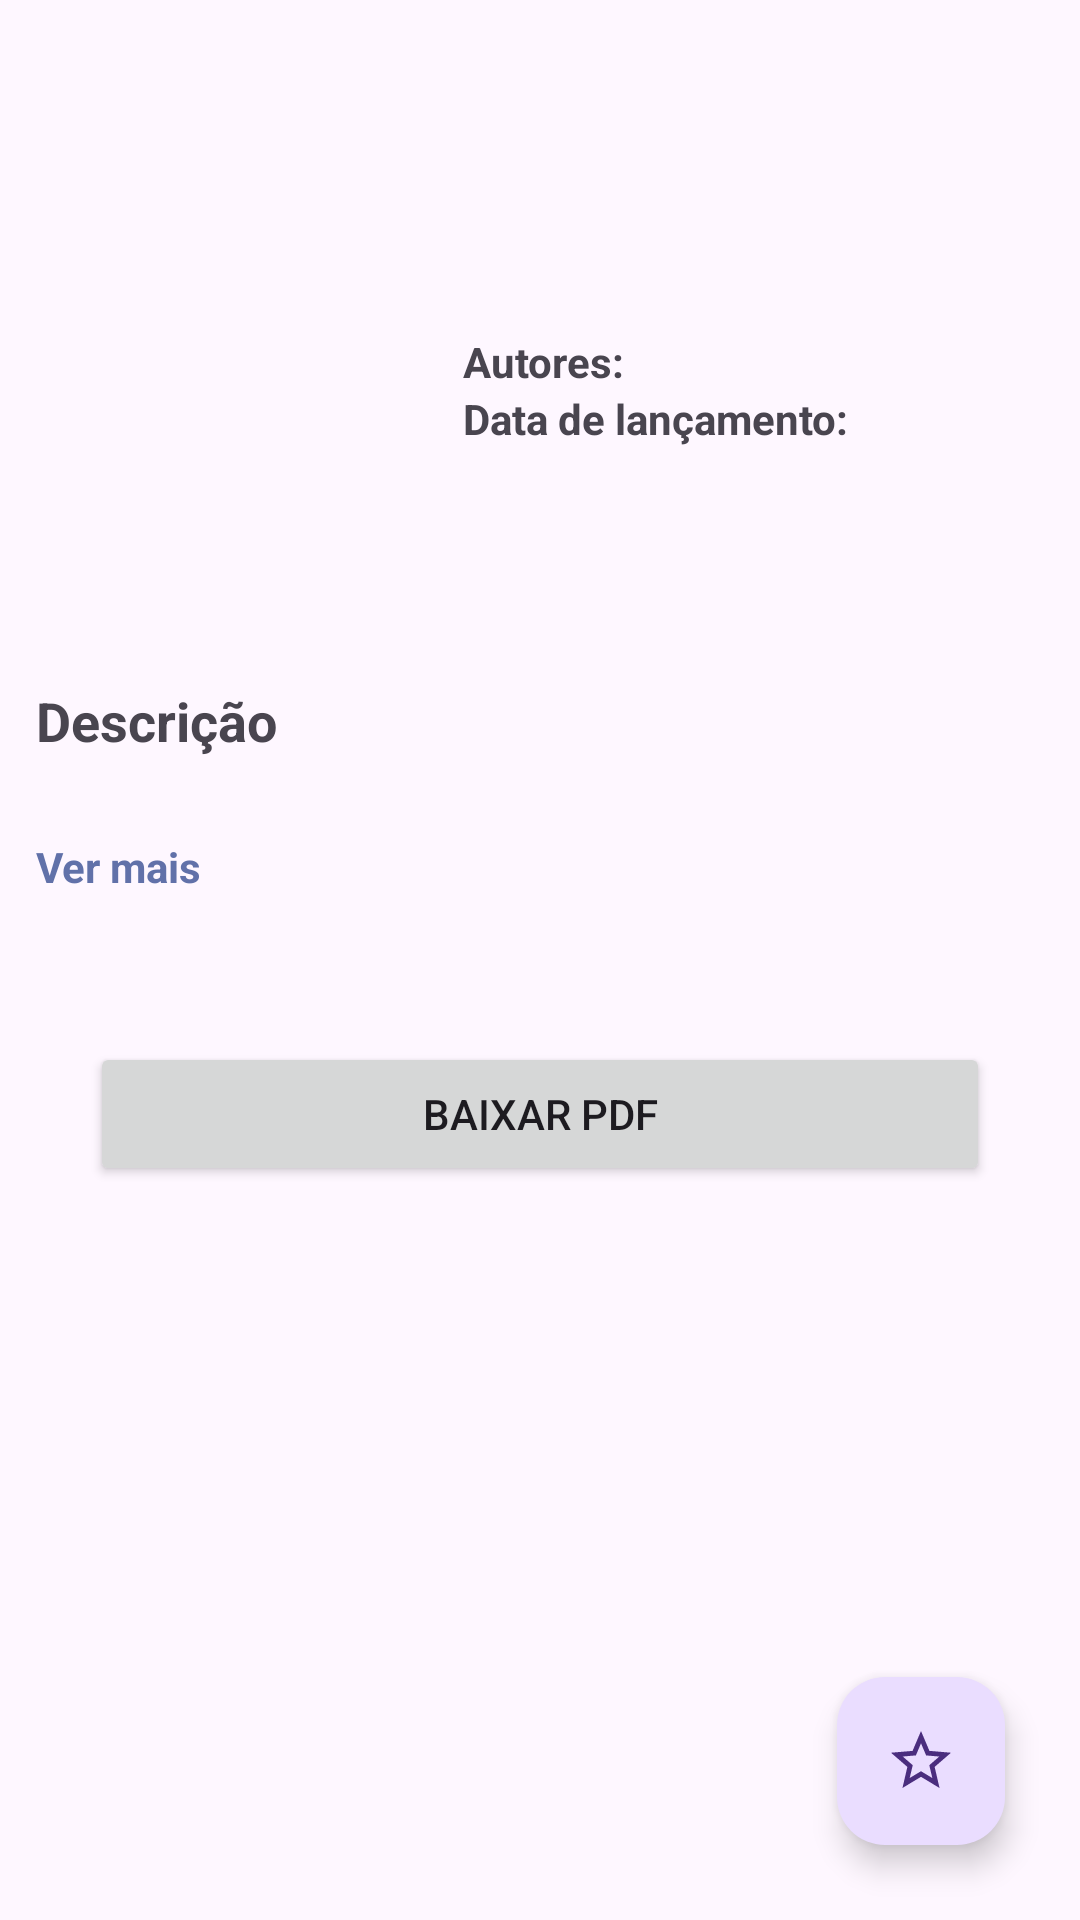

The Android layout XML behind this screen, and the referenced resources:
<!-- AndroidManifest.xml: application theme Theme.BookExplorer -->
<!-- res/layout/activity_books_visualizer_activity.xml -->
<?xml version="1.0" encoding="utf-8"?>
<RelativeLayout
    xmlns:android="http://schemas.android.com/apk/res/android"
    xmlns:app="http://schemas.android.com/apk/res-auto"
    xmlns:tools="http://schemas.android.com/tools"
    android:layout_width="match_parent"
    android:layout_height="match_parent">
    <ScrollView
        android:layout_width="match_parent"
        android:layout_height="match_parent">
        <androidx.constraintlayout.widget.ConstraintLayout
            android:layout_width="match_parent"
            android:layout_height="wrap_content"
            android:orientation="vertical"
            android:padding="12dp">

            <androidx.constraintlayout.widget.ConstraintLayout
                android:id="@+id/container_header"
                android:layout_width="match_parent"
                android:layout_height="wrap_content"
                android:orientation="horizontal"
                app:layout_constraintTop_toTopOf="parent">

                <ImageView
                    android:id="@+id/iv_book"
                    android:layout_width="0dp"
                    app:layout_constraintWidth_percent="0.4"
                    android:layout_height="200dp"
                    android:contentDescription="@string/description_imagem_do_livro"
                    app:srcCompat="@drawable/bg_image_not_found"
                    app:layout_constraintTop_toTopOf="parent"
                    app:layout_constraintLeft_toLeftOf="parent"
                    android:scaleType="fitCenter"/>
                <LinearLayout
                    android:layout_width="0dp"
                    android:layout_height="match_parent"
                    android:minHeight="200dp"
                    android:layout_marginStart="8dp"
                    app:layout_constraintWidth_percent="0.6"
                    app:layout_constraintLeft_toRightOf="@id/iv_book"
                    app:layout_constraintTop_toTopOf="parent"
                    android:orientation="vertical"
                    android:gravity="center_vertical">
                    <TextView
                        android:id="@+id/tv_book_name"
                        android:layout_width="match_parent"
                        android:layout_height="wrap_content"
                        tools:text="nome do livro"
                        android:layout_marginBottom="12dp"
                        android:textSize="18sp"/>
                    <LinearLayout
                        android:layout_width="match_parent"
                        android:layout_height="wrap_content"
                        android:orientation="horizontal">
                        <TextView
                            android:layout_width="wrap_content"
                            android:layout_height="wrap_content"
                            android:text="@string/authors"
                            android:textStyle="bold" />
                        <TextView
                            android:id="@+id/tv_book_authors"
                            android:layout_width="wrap_content"
                            android:layout_height="wrap_content"
                            tools:text=" autor1, autor2" />
                    </LinearLayout>
                    <LinearLayout
                        android:layout_width="match_parent"
                        android:layout_height="wrap_content"
                        android:orientation="horizontal">
                        <TextView
                            android:layout_width="wrap_content"
                            android:layout_height="wrap_content"
                            android:text="@string/data_de_lancamento"
                            android:textStyle="bold" />
                        <TextView
                            android:id="@+id/tv_book_date"
                            android:layout_width="wrap_content"
                            android:layout_height="wrap_content"
                            tools:text=" data" />
                    </LinearLayout>
                </LinearLayout>
            </androidx.constraintlayout.widget.ConstraintLayout>
            <LinearLayout
                android:id="@+id/description_container"
                android:layout_width="match_parent"
                android:layout_height="wrap_content"
                android:orientation="vertical"
                android:paddingVertical="8dp"
                app:layout_constraintTop_toBottomOf="@id/container_header">
                <TextView
                    android:layout_width="match_parent"
                    android:layout_height="wrap_content"
                    android:text="@string/descricao"
                    style="@style/Title_Text_Style"/>
                <TextView
                    android:id="@+id/tv_book_description"
                    android:layout_width="match_parent"
                    android:layout_height="wrap_content"
                    android:maxLines="6"
                    android:justificationMode="inter_word"
                    tools:text="@tools:sample/lorem/random"
                    tools:targetApi="o"
                    tools:ignore="VisualLintLongText" />
                <TextView
                    android:id="@+id/tv_expand_description"
                    android:layout_width="wrap_content"
                    android:layout_height="48dp"
                    android:focusable="true"
                    android:text="@string/read_more"
                    android:textStyle="bold"
                    android:textColor="@color/light_blue"
                    android:clickable="true" />
            </LinearLayout>
            <Button
                android:id="@+id/btn_download_pdf"
                android:layout_width="300dp"
                android:layout_height="wrap_content"
                android:text="@string/download_pdf"
                android:layout_marginVertical="12dp"
                app:layout_constraintTop_toBottomOf="@id/description_container"
                app:layout_constraintLeft_toLeftOf="parent"
                app:layout_constraintRight_toRightOf="parent"/>
        </androidx.constraintlayout.widget.ConstraintLayout>
    </ScrollView>

    <com.google.android.material.floatingactionbutton.FloatingActionButton
        android:id="@+id/fab_add_book"
        android:layout_width="120dp"
        android:layout_height="120dp"
        android:layout_alignParentEnd="true"
        android:layout_alignParentBottom="true"
        android:layout_margin="25dp"
        android:contentDescription="@string/fab_add_book"
        android:src="@drawable/ic_favorite_deselected" />
</RelativeLayout>
<!-- resources referenced by this layout -->
<resources>
  <color name="light_blue">#6171A9</color>
  <!-- drawable ic_favorite_deselected (drawable) -->
  <vector xmlns:android="http://schemas.android.com/apk/res/android" android:alpha="0.8" android:height="24dp" android:tint="#FFC800" android:viewportHeight="24" android:viewportWidth="24" android:width="24dp">
        
      <path android:fillColor="@android:color/white" android:pathData="M22,9.24l-7.19,-0.62L12,2 9.19,8.63 2,9.24l5.46,4.73L5.82,21 12,17.27 18.18,21l-1.63,-7.03L22,9.24zM12,15.4l-3.76,2.27 1,-4.28 -3.32,-2.88 4.38,-0.38L12,6.1l1.71,4.04 4.38,0.38 -3.32,2.88 1,4.28L12,15.4z"/>
      
  </vector>
  <string name="authors">Autores: </string>
  <string name="data_de_lancamento">Data de lançamento:</string>
  <string name="descricao">Descrição</string>
  <string name="description_imagem_do_livro">Imagem do livro</string>
  <string name="download_pdf">Baixar PDF</string>
  <string name="fab_add_book">fab add book</string>
  <string name="read_more">Ver mais</string>
  <style name="Title_Text_Style">
          <item name="android:textSize">18sp</item>
          <item name="android:textStyle">bold</item>
          <item name="android:layout_marginTop">8dp</item>
          <item name="android:layout_marginBottom">8dp</item>
      </style>
  <style name="Theme.BookExplorer" parent="Theme.Material3.DayNight.NoActionBar">
          
          <item name="colorPrimary">@color/purple_500</item>
          <item name="colorPrimaryVariant">@color/purple_700</item>
          <item name="colorOnPrimary">@color/white</item>
          
          <item name="colorSecondary">@color/teal_200</item>
          <item name="colorSecondaryVariant">@color/teal_700</item>
          <item name="colorOnSecondary">@color/black</item>
          
          <item name="android:statusBarColor">?attr/colorPrimaryVariant</item>
          
      </style>
  <color name="purple_500">#FF6200EE</color>
  <color name="purple_700">#FF3700B3</color>
  <color name="white">#FFFFFFFF</color>
  <color name="teal_200">#FF03DAC5</color>
  <color name="teal_700">#FF018786</color>
  <color name="black">#FF000000</color>
</resources>
